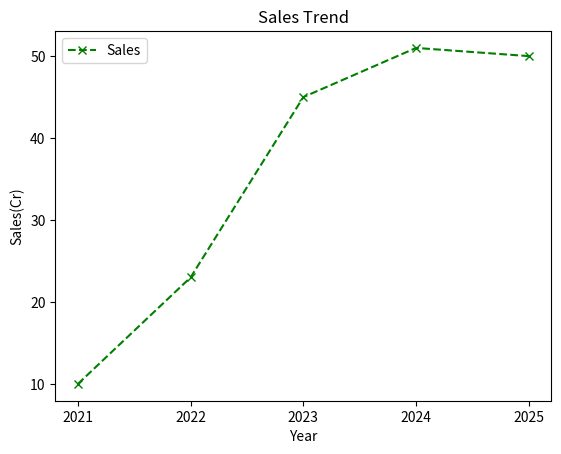

This chart was generated by the following Python code: (Note: this script raises an exception after producing the figure.)
import matplotlib.pyplot as plt
x = ["2021","2022","2023","2024","2025"]
y = [10,23,45,51,50]
plt.plot(x,y,color='green',linestyle="--",marker="x",label='Sales')
plt.title("Sales Trend")
plt.xlabel("Year")
plt.ylabel("Sales(Cr)")
plt.legend()
plt.savefig("./part7/report.jpg")
plt.show()

